Image classification data set "dataset2-predictions" (afinch99/Blood-Cell-Classification on GitHub). Class labels (4): eosinophil, lymphocyte, monocyte, neutrophil.

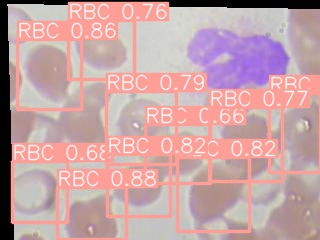
Label: eosinophil

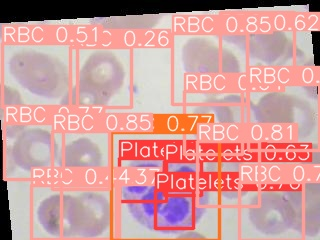
Label: neutrophil

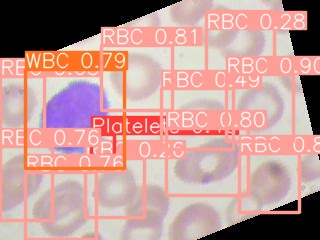
Label: lymphocyte

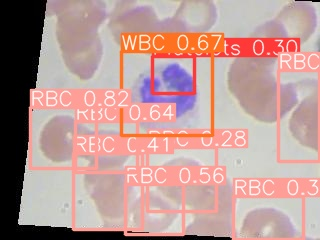
Label: monocyte

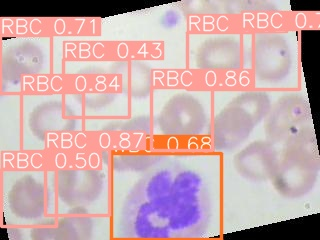
Label: neutrophil

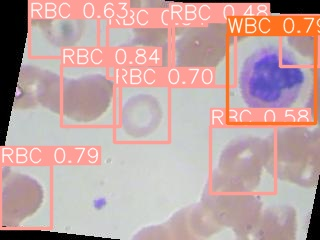
Label: eosinophil
